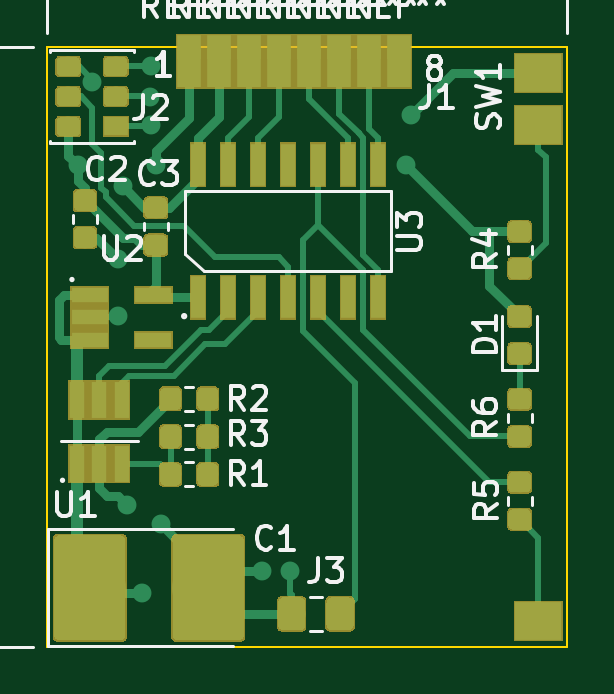
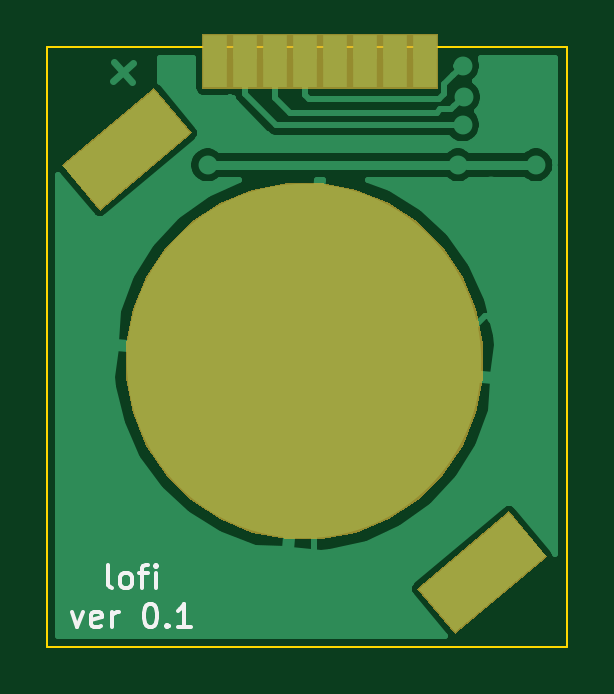
Circuit board: 9 layer files. Board 22.0 x 25.4 mm.
- bottom_copper: lofi-B_Cu.gbr (15566 bytes)
- bottom_mask: lofi-B_Mask.gbr (2117 bytes)
- paste: lofi-B_Paste.gbr (966 bytes)
- bottom_silk: lofi-B_SilkS.gbr (3578 bytes)
- outline: lofi-Edge_Cuts.gbr (669 bytes)
- top_copper: lofi-F_Cu.gbr (58590 bytes)
- top_mask: lofi-F_Mask.gbr (30522 bytes)
- paste: lofi-F_Paste.gbr (50063 bytes)
- top_silk: lofi-F_SilkS.gbr (29008 bytes)

=== bottom_copper: lofi-B_Cu.gbr (15566 bytes, source omitted) ===
=== bottom_mask: lofi-B_Mask.gbr ===
G04 #@! TF.GenerationSoftware,KiCad,Pcbnew,5.1.2*
G04 #@! TF.CreationDate,2019-08-16T23:11:14-07:00*
G04 #@! TF.ProjectId,lofi,6c6f6669-2e6b-4696-9361-645f70636258,rev?*
G04 #@! TF.SameCoordinates,Original*
G04 #@! TF.FileFunction,Soldermask,Bot*
G04 #@! TF.FilePolarity,Negative*
%FSLAX46Y46*%
G04 Gerber Fmt 4.6, Leading zero omitted, Abs format (unit mm)*
G04 Created by KiCad (PCBNEW 5.1.2) date 2019-08-16 23:11:14*
%MOMM*%
%LPD*%
G04 APERTURE LIST*
%ADD10C,0.100000*%
G04 APERTURE END LIST*
D10*
G36*
X116537692Y-92144150D02*
G01*
X114929437Y-94060793D01*
X111021078Y-90781290D01*
X112629333Y-88864647D01*
X116537692Y-92144150D01*
X116537692Y-92144150D01*
G37*
G36*
X123502544Y-75239180D02*
G01*
X124876738Y-75808390D01*
X124876740Y-75808391D01*
X126113482Y-76634755D01*
X127165245Y-77686518D01*
X127991609Y-78923260D01*
X127991610Y-78923262D01*
X128560820Y-80297456D01*
X128851000Y-81756290D01*
X128851000Y-83243710D01*
X128560820Y-84702544D01*
X127991610Y-86076738D01*
X127991609Y-86076740D01*
X127165245Y-87313482D01*
X126113482Y-88365245D01*
X124876740Y-89191609D01*
X124876739Y-89191610D01*
X124876738Y-89191610D01*
X123502544Y-89760820D01*
X122043710Y-90051000D01*
X120556290Y-90051000D01*
X119097456Y-89760820D01*
X117723262Y-89191610D01*
X117723261Y-89191610D01*
X117723260Y-89191609D01*
X116486518Y-88365245D01*
X115434755Y-87313482D01*
X114608391Y-86076740D01*
X114608390Y-86076738D01*
X114039180Y-84702544D01*
X113749000Y-83243710D01*
X113749000Y-81756290D01*
X114039180Y-80297456D01*
X114608390Y-78923262D01*
X114608391Y-78923260D01*
X115434755Y-77686518D01*
X116486518Y-76634755D01*
X117723260Y-75808391D01*
X117723262Y-75808390D01*
X119097456Y-75239180D01*
X120556290Y-74949000D01*
X122043710Y-74949000D01*
X123502544Y-75239180D01*
X123502544Y-75239180D01*
G37*
G36*
X131578922Y-74218710D02*
G01*
X129970667Y-76135353D01*
X126062308Y-72855850D01*
X127670563Y-70939207D01*
X131578922Y-74218710D01*
X131578922Y-74218710D01*
G37*
G36*
X125641000Y-70976000D02*
G01*
X115649000Y-70976000D01*
X115649000Y-68649000D01*
X125641000Y-68649000D01*
X125641000Y-70976000D01*
X125641000Y-70976000D01*
G37*
M02*

=== paste: lofi-B_Paste.gbr ===
G04 #@! TF.GenerationSoftware,KiCad,Pcbnew,5.1.2*
G04 #@! TF.CreationDate,2019-08-16T23:11:14-07:00*
G04 #@! TF.ProjectId,lofi,6c6f6669-2e6b-4696-9361-645f70636258,rev?*
G04 #@! TF.SameCoordinates,Original*
G04 #@! TF.FileFunction,Paste,Bot*
G04 #@! TF.FilePolarity,Positive*
%FSLAX46Y46*%
G04 Gerber Fmt 4.6, Leading zero omitted, Abs format (unit mm)*
G04 Created by KiCad (PCBNEW 5.1.2) date 2019-08-16 23:11:14*
%MOMM*%
%LPD*%
G04 APERTURE LIST*
%ADD10C,2.400000*%
%ADD11C,0.100000*%
%ADD12C,15.000000*%
G04 APERTURE END LIST*
D10*
X113779385Y-91462720D03*
D11*
G36*
X114923151Y-93988942D02*
G01*
X111092929Y-90775004D01*
X112635619Y-88936498D01*
X116465841Y-92150436D01*
X114923151Y-93988942D01*
X114923151Y-93988942D01*
G37*
D12*
X121300000Y-82500000D03*
D10*
X128820615Y-73537280D03*
D11*
G36*
X129964381Y-76063502D02*
G01*
X126134159Y-72849564D01*
X127676849Y-71011058D01*
X131507071Y-74224996D01*
X129964381Y-76063502D01*
X129964381Y-76063502D01*
G37*
M02*

=== bottom_silk: lofi-B_SilkS.gbr ===
G04 #@! TF.GenerationSoftware,KiCad,Pcbnew,5.1.2*
G04 #@! TF.CreationDate,2019-08-16T23:11:14-07:00*
G04 #@! TF.ProjectId,lofi,6c6f6669-2e6b-4696-9361-645f70636258,rev?*
G04 #@! TF.SameCoordinates,Original*
G04 #@! TF.FileFunction,Legend,Bot*
G04 #@! TF.FilePolarity,Positive*
%FSLAX46Y46*%
G04 Gerber Fmt 4.6, Leading zero omitted, Abs format (unit mm)*
G04 Created by KiCad (PCBNEW 5.1.2) date 2019-08-16 23:11:14*
%MOMM*%
%LPD*%
G04 APERTURE LIST*
%ADD10C,0.150000*%
G04 APERTURE END LIST*
D10*
X129457142Y-92127380D02*
X129552380Y-92079761D01*
X129600000Y-91984523D01*
X129600000Y-91127380D01*
X128933333Y-92127380D02*
X129028571Y-92079761D01*
X129076190Y-92032142D01*
X129123809Y-91936904D01*
X129123809Y-91651190D01*
X129076190Y-91555952D01*
X129028571Y-91508333D01*
X128933333Y-91460714D01*
X128790476Y-91460714D01*
X128695238Y-91508333D01*
X128647619Y-91555952D01*
X128600000Y-91651190D01*
X128600000Y-91936904D01*
X128647619Y-92032142D01*
X128695238Y-92079761D01*
X128790476Y-92127380D01*
X128933333Y-92127380D01*
X128314285Y-91460714D02*
X127933333Y-91460714D01*
X128171428Y-92127380D02*
X128171428Y-91270238D01*
X128123809Y-91175000D01*
X128028571Y-91127380D01*
X127933333Y-91127380D01*
X127600000Y-92127380D02*
X127600000Y-91460714D01*
X127600000Y-91127380D02*
X127647619Y-91175000D01*
X127600000Y-91222619D01*
X127552380Y-91175000D01*
X127600000Y-91127380D01*
X127600000Y-91222619D01*
X131147619Y-93110714D02*
X130909523Y-93777380D01*
X130671428Y-93110714D01*
X129909523Y-93729761D02*
X130004761Y-93777380D01*
X130195238Y-93777380D01*
X130290476Y-93729761D01*
X130338095Y-93634523D01*
X130338095Y-93253571D01*
X130290476Y-93158333D01*
X130195238Y-93110714D01*
X130004761Y-93110714D01*
X129909523Y-93158333D01*
X129861904Y-93253571D01*
X129861904Y-93348809D01*
X130338095Y-93444047D01*
X129433333Y-93777380D02*
X129433333Y-93110714D01*
X129433333Y-93301190D02*
X129385714Y-93205952D01*
X129338095Y-93158333D01*
X129242857Y-93110714D01*
X129147619Y-93110714D01*
X127861904Y-92777380D02*
X127766666Y-92777380D01*
X127671428Y-92825000D01*
X127623809Y-92872619D01*
X127576190Y-92967857D01*
X127528571Y-93158333D01*
X127528571Y-93396428D01*
X127576190Y-93586904D01*
X127623809Y-93682142D01*
X127671428Y-93729761D01*
X127766666Y-93777380D01*
X127861904Y-93777380D01*
X127957142Y-93729761D01*
X128004761Y-93682142D01*
X128052380Y-93586904D01*
X128100000Y-93396428D01*
X128100000Y-93158333D01*
X128052380Y-92967857D01*
X128004761Y-92872619D01*
X127957142Y-92825000D01*
X127861904Y-92777380D01*
X127100000Y-93682142D02*
X127052380Y-93729761D01*
X127100000Y-93777380D01*
X127147619Y-93729761D01*
X127100000Y-93682142D01*
X127100000Y-93777380D01*
X126100000Y-93777380D02*
X126671428Y-93777380D01*
X126385714Y-93777380D02*
X126385714Y-92777380D01*
X126480952Y-92920238D01*
X126576190Y-93015476D01*
X126671428Y-93063095D01*
X135850329Y-82552194D02*
X135794981Y-82692238D01*
X135800850Y-82759325D01*
X135843198Y-82857021D01*
X135952633Y-82948848D01*
X136056198Y-82973588D01*
X136123286Y-82967718D01*
X136220982Y-82925371D01*
X136465853Y-82633544D01*
X135699809Y-81990757D01*
X135485546Y-82246105D01*
X135460807Y-82349670D01*
X135466676Y-82416757D01*
X135509024Y-82514454D01*
X135581980Y-82575672D01*
X135685546Y-82600411D01*
X135752633Y-82594542D01*
X135850329Y-82552194D01*
X136064592Y-82296846D01*
X135148848Y-82647366D02*
X134781541Y-83085106D01*
X135731239Y-83509024D02*
X134965195Y-82866236D01*
X134996625Y-84384503D02*
X135363932Y-83946763D01*
X135180278Y-84165633D02*
X134414234Y-83522845D01*
X134584886Y-83541716D01*
X134719061Y-83529977D01*
X134816757Y-83487629D01*
M02*

=== outline: lofi-Edge_Cuts.gbr ===
G04 #@! TF.GenerationSoftware,KiCad,Pcbnew,5.1.2*
G04 #@! TF.CreationDate,2019-08-16T23:11:14-07:00*
G04 #@! TF.ProjectId,lofi,6c6f6669-2e6b-4696-9361-645f70636258,rev?*
G04 #@! TF.SameCoordinates,Original*
G04 #@! TF.FileFunction,Profile,NP*
%FSLAX46Y46*%
G04 Gerber Fmt 4.6, Leading zero omitted, Abs format (unit mm)*
G04 Created by KiCad (PCBNEW 5.1.2) date 2019-08-16 23:11:14*
%MOMM*%
%LPD*%
G04 APERTURE LIST*
%ADD10C,0.100000*%
G04 APERTURE END LIST*
D10*
X132200000Y-69200000D02*
X132200000Y-94600000D01*
X132200000Y-69200000D02*
X110200000Y-69200000D01*
X110200000Y-94600000D02*
X132200000Y-94600000D01*
X110200000Y-69200000D02*
X110200000Y-94600000D01*
M02*

=== top_copper: lofi-F_Cu.gbr (58590 bytes, source omitted) ===
=== top_mask: lofi-F_Mask.gbr (30522 bytes, source omitted) ===
=== paste: lofi-F_Paste.gbr (50063 bytes, source omitted) ===
=== top_silk: lofi-F_SilkS.gbr (29008 bytes, source omitted) ===
